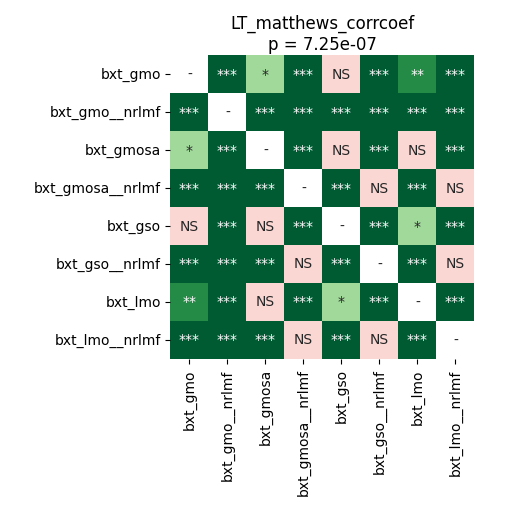

Values plotted in this chart, from the file beside it:
	bxt_gmo	bxt_gmo__nrlmf	bxt_gmosa	bxt_gmosa__nrlmf	bxt_gso	bxt_gso__nrlmf	bxt_lmo	bxt_lmo__nrlmf
bxt_gmo	1.0	6.573016826923077e-05	0.04917	6.573016826923077e-05	0.09713	6.573016826923077e-05	0.001837	6.573016826923077e-05
bxt_gmo__nrlmf	6.573016826923077e-05	1.0	6.573016826923077e-05	9.494357638888888e-05	6.573016826923077e-05	6.573016826923077e-05	6.573016826923077e-05	9.494357638888888e-05
bxt_gmosa	0.04917	6.573016826923077e-05	1.0	6.573016826923077e-05	0.07022	0.0001349	0.8603	9.494357638888888e-05
bxt_gmosa__nrlmf	6.573016826923077e-05	9.494357638888888e-05	6.573016826923077e-05	1.0	6.573016826923077e-05	0.1453	6.573016826923077e-05	0.6187
bxt_gso	0.09713	6.573016826923077e-05	0.07022	6.573016826923077e-05	1.0	9.494357638888888e-05	0.02433	6.573016826923077e-05
bxt_gso__nrlmf	6.573016826923077e-05	6.573016826923077e-05	0.0001349	0.1453	9.494357638888888e-05	1.0	9.494357638888888e-05	0.249
bxt_lmo	0.001837	6.573016826923077e-05	0.8603	6.573016826923077e-05	0.02433	9.494357638888888e-05	1.0	6.573016826923077e-05
bxt_lmo__nrlmf	6.573016826923077e-05	9.494357638888888e-05	9.494357638888888e-05	0.6187	6.573016826923077e-05	0.249	6.573016826923077e-05	1.0
